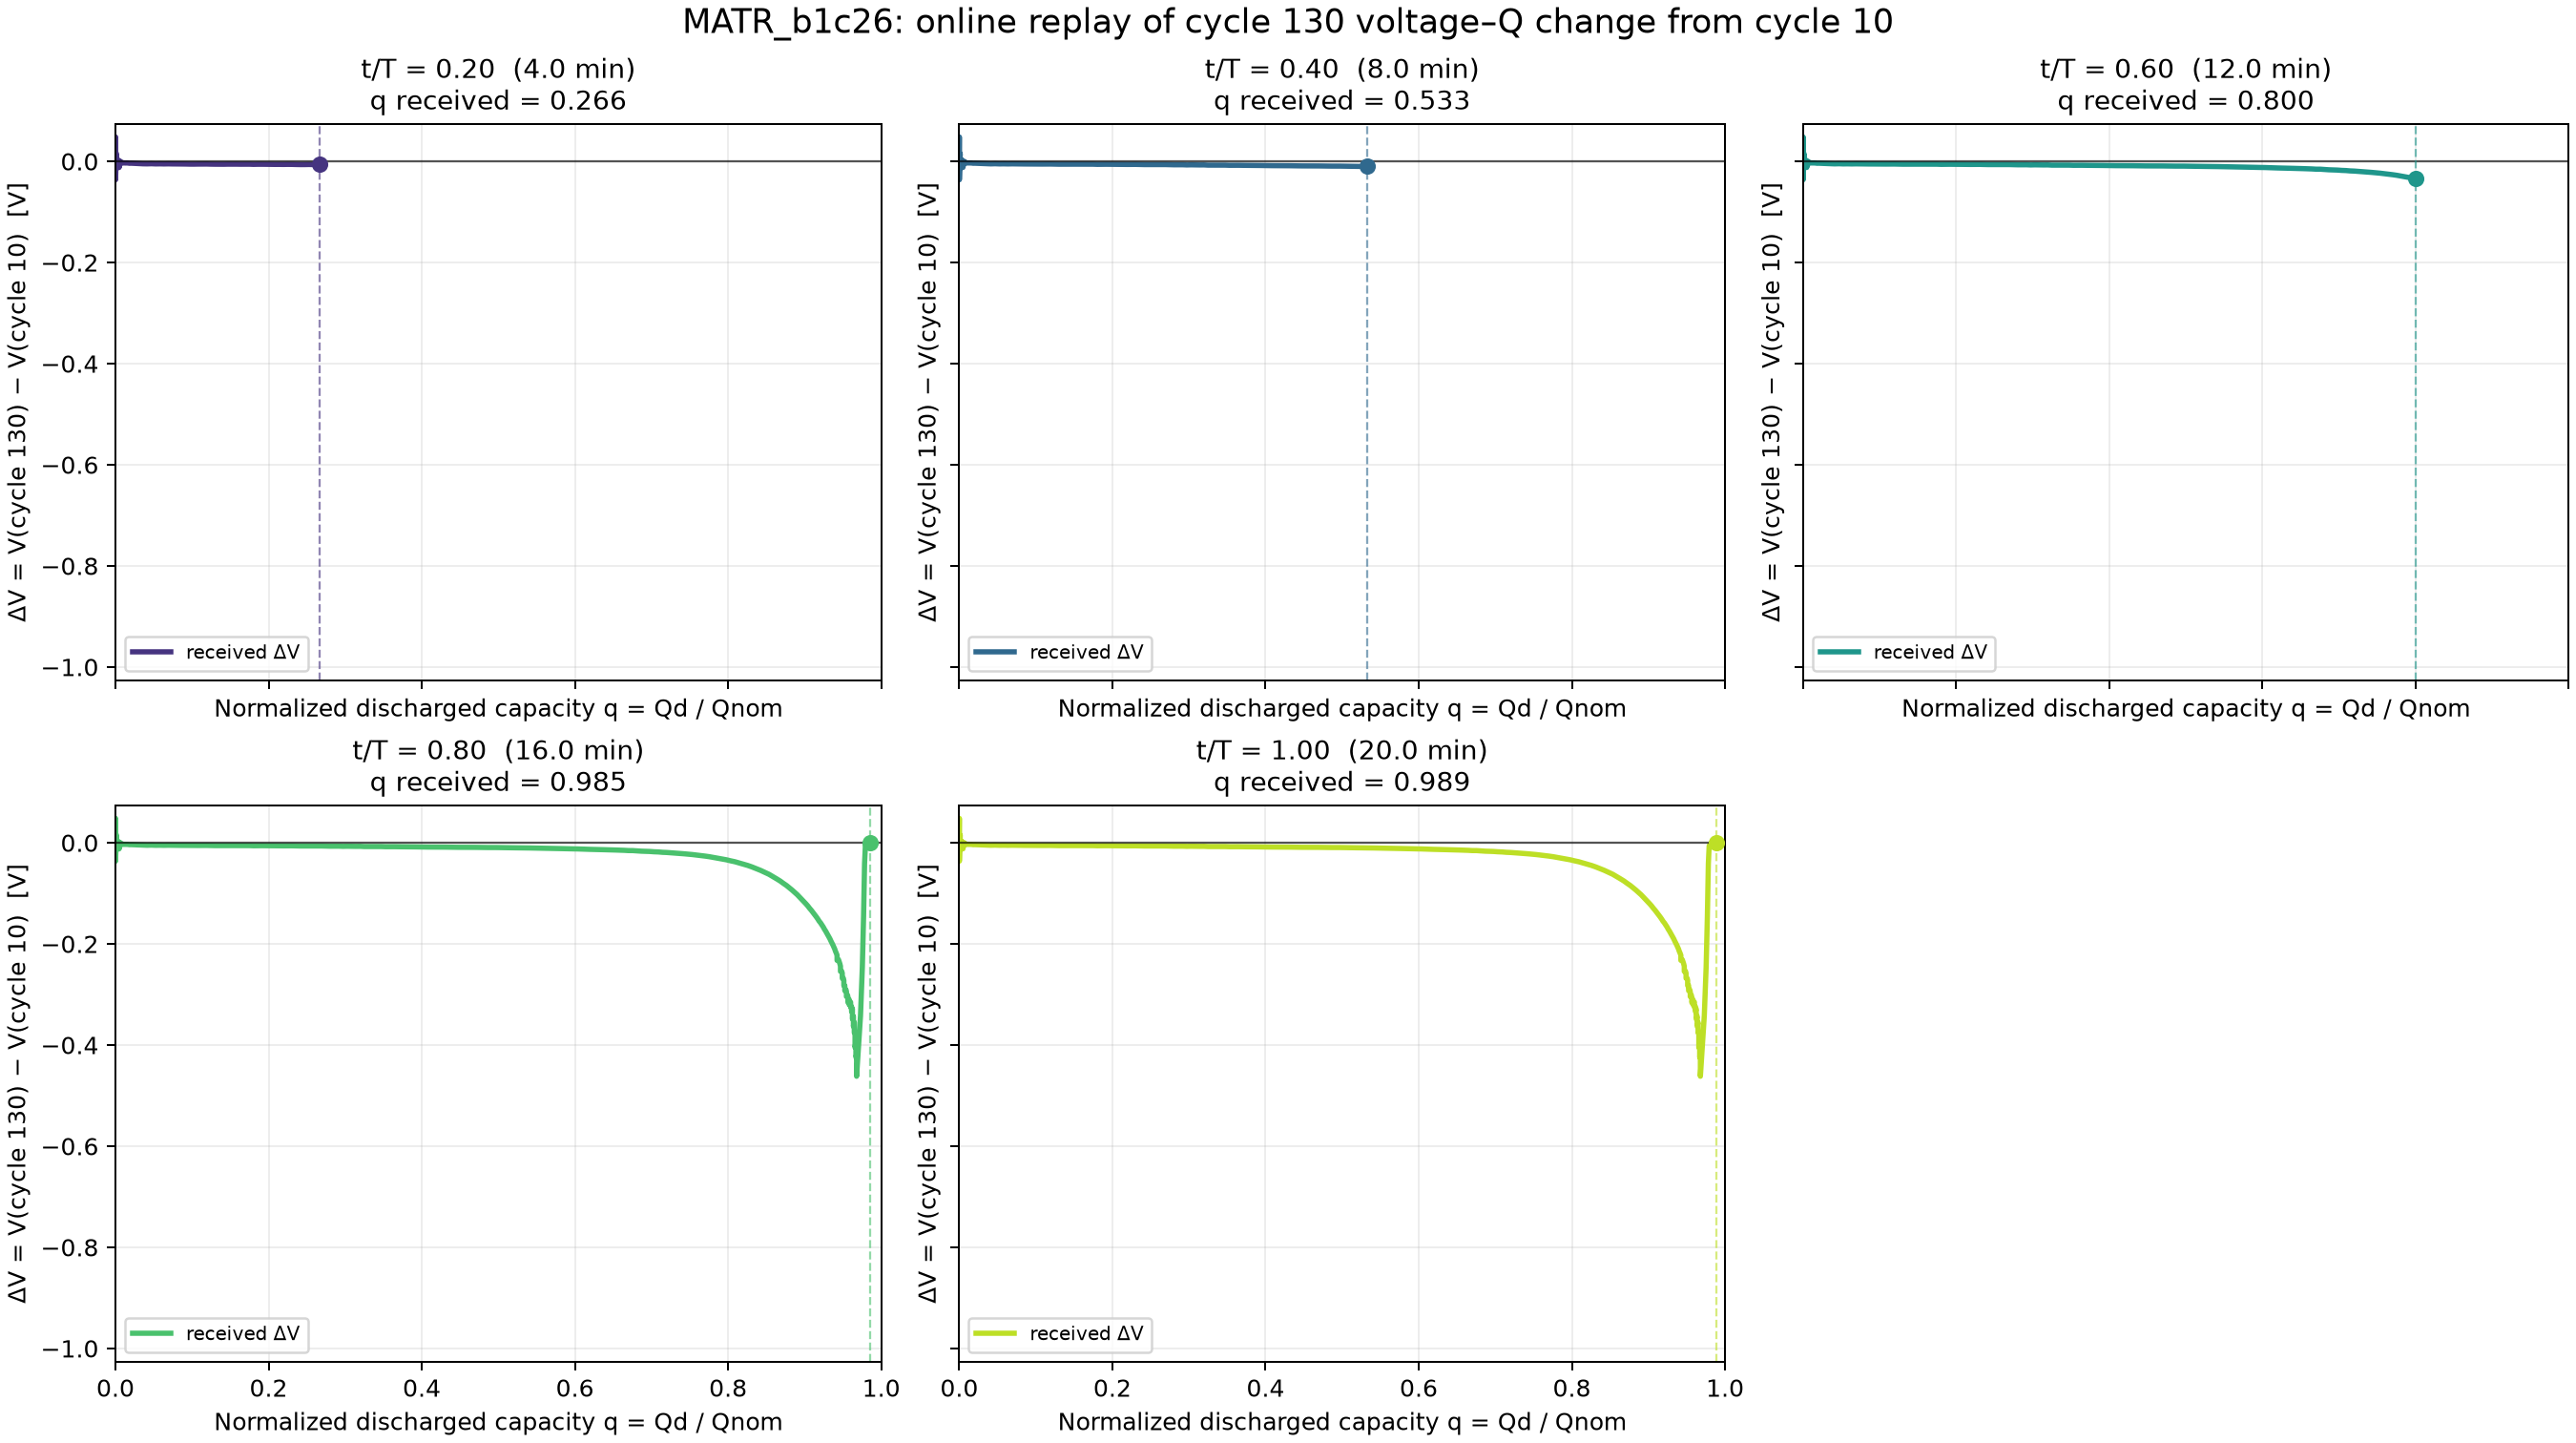

The file beside this chart, header and first rows:
cell_id, reference_cycle, current_cycle, time_fraction, cutoff_time_s, total_discharge_time_s, q_received, received_points, comparable_points, delta_v_last, delta_v_mean, delta_v_min, delta_v_max
MATR_b1c26, 10, 130, 0.2, 240, 1200, 0.2664, 105, 105, -0.006451, -0.003586, -0.0365, 0.04831
MATR_b1c26, 10, 130, 0.4, 480, 1200, 0.533, 170, 170, -0.01011, -0.005392, -0.0365, 0.04831
MATR_b1c26, 10, 130, 0.6, 720, 1200, 0.7997, 237, 237, -0.0344, -0.008757, -0.0365, 0.04831
MATR_b1c26, 10, 130, 0.8, 959.9, 1200, 0.9855, 377, 377, -0.0001272, -0.0788, -0.4618, 0.04831
MATR_b1c26, 10, 130, 1.0, 1200, 1200, 0.9892, 441, 441, 0.000329, -0.06736, -0.4618, 0.04831
